Image classification data set "data" (Sabbir256/paddy-leaf-disease on GitHub). Class labels (3): bacterial leaf blight, brown spot, leaf smut.

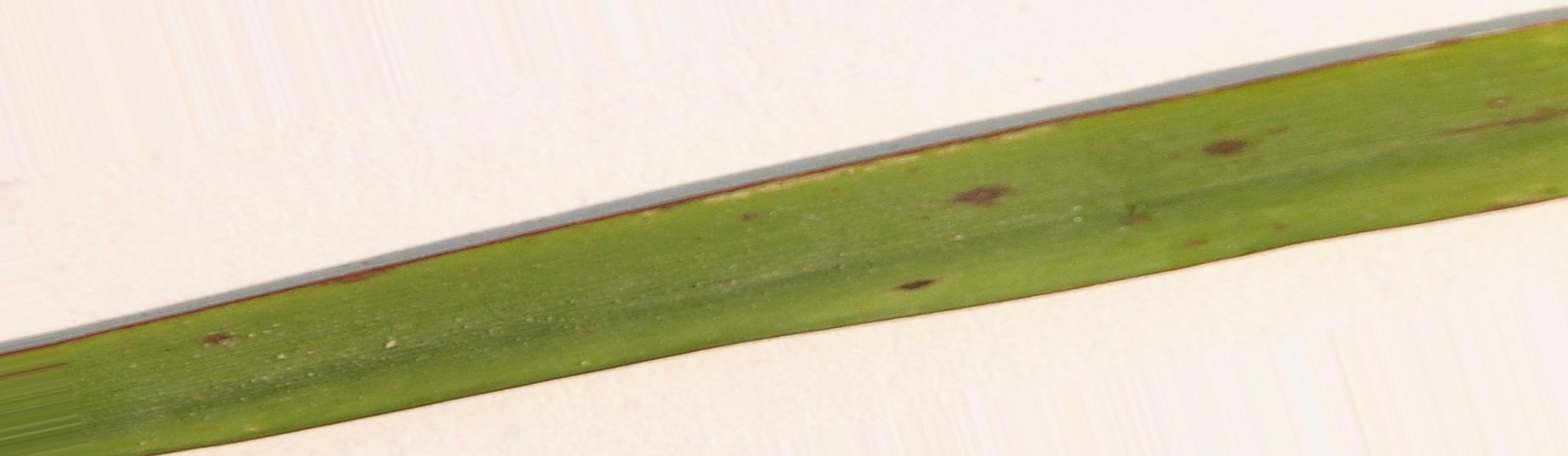
Label: leaf smut

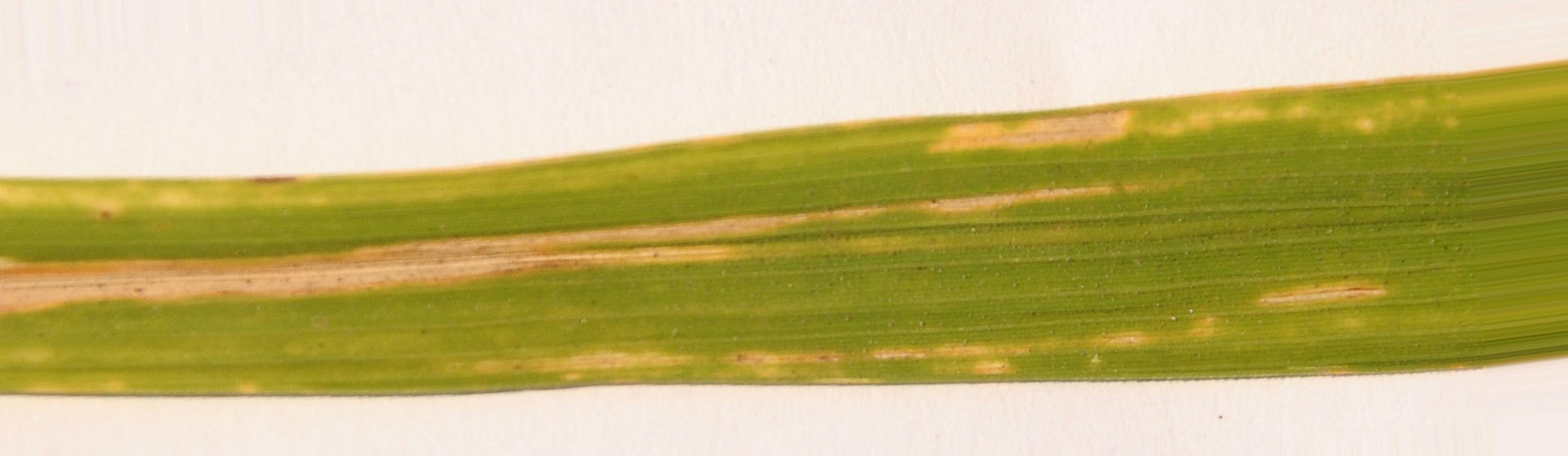
Label: bacterial leaf blight

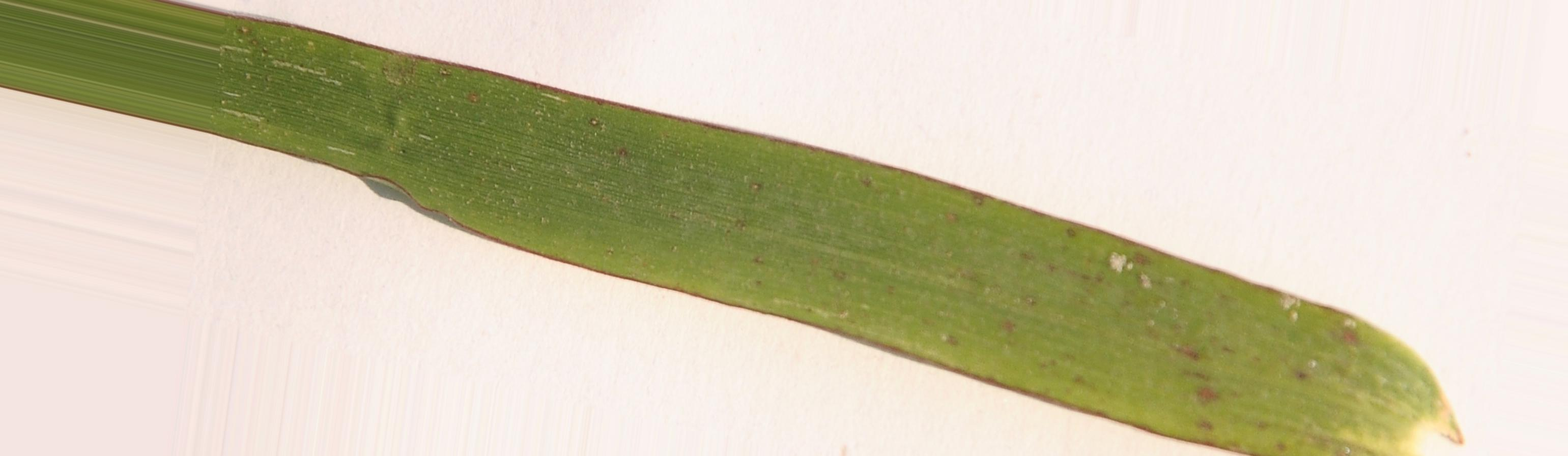
Label: leaf smut

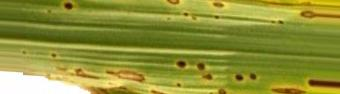
Label: brown spot

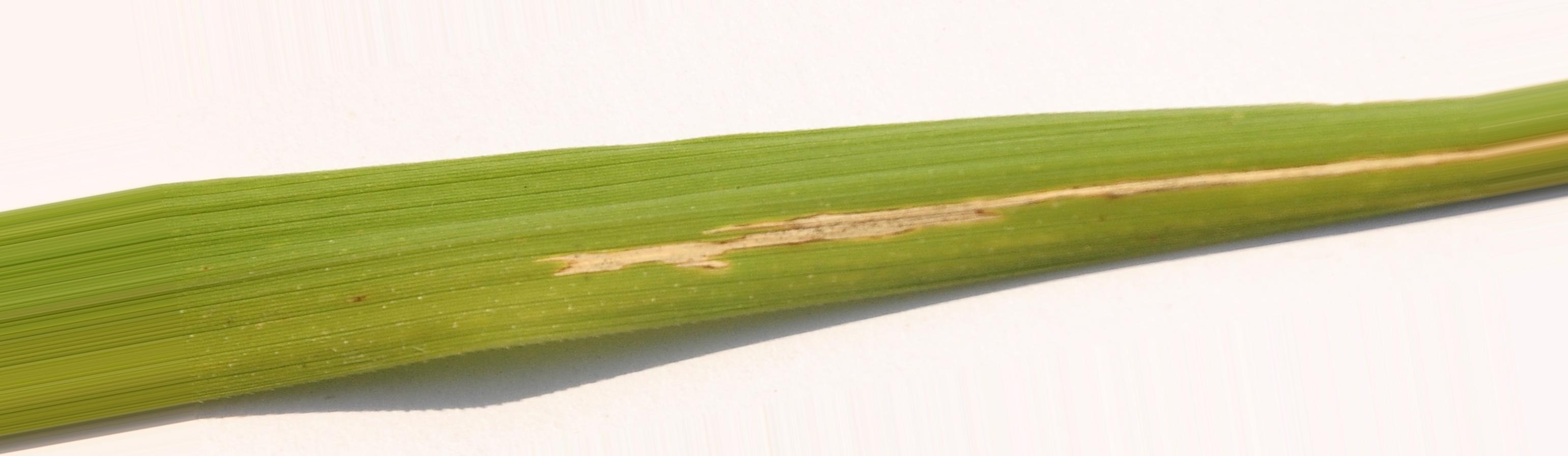
Label: bacterial leaf blight

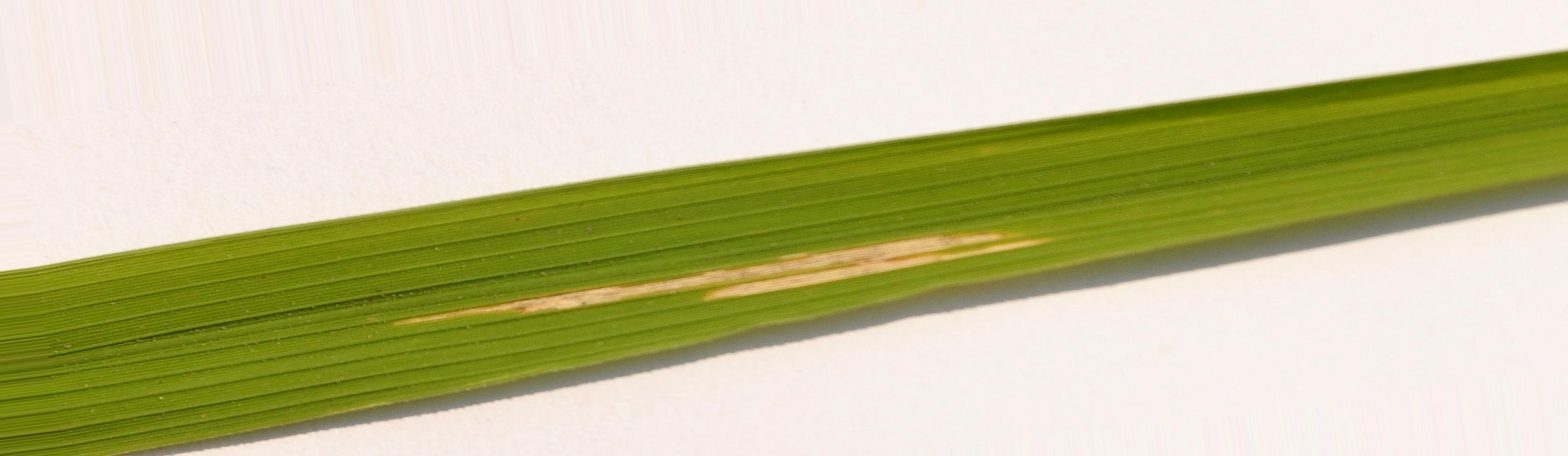
Label: bacterial leaf blight
